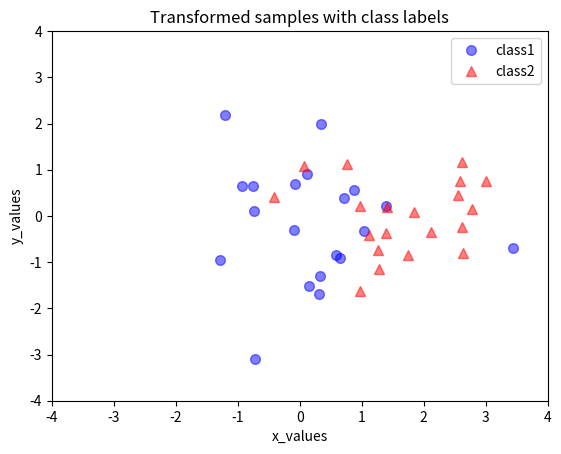

This chart was generated by the following Python code:


import numpy as np
#pylab inline
from matplotlib import pyplot as plt
from mpl_toolkits.mplot3d import Axes3D
from mpl_toolkits.mplot3d import proj3d


np.random.seed(4294967294) # random seed for consistency

# A reader pointed out that Python 2.7 would raise a
# "ValueError: object of too small depth for desired array".
# This can be avoided by choosing a smaller random seed, e.g. 1
# or by completely omitting this line, since I just used the random seed for
# consistency.

mu_vec1 = np.array([0,0,0])
cov_mat1 = np.array([[1,0,0],[0,1,0],[0,0,1]])
class1_sample = np.random.multivariate_normal(mu_vec1, cov_mat1, 20).T
assert class1_sample.shape == (3,20), "The matrix has not the dimensions 3x20"

mu_vec2 = np.array([1,1,1])
cov_mat2 = np.array([[1,0,0],[0,1,0],[0,0,1]])
class2_sample = np.random.multivariate_normal(mu_vec2, cov_mat2, 20).T
assert class1_sample.shape == (3,20), "The matrix has not the dimensions 3x20"

all_samples = np.concatenate((class1_sample, class2_sample), axis=1)
assert all_samples.shape == (3,40), "The matrix has not the dimensions 3x40"

mean_x = np.mean(all_samples[0,:])
mean_y = np.mean(all_samples[1,:])
mean_z = np.mean(all_samples[2,:])


mean_vector = np.array([[mean_x],[mean_y],[mean_z]])

print('Mean Vector:\n', mean_vector)



scatter_matrix = np.zeros((3,3))
for i in range(all_samples.shape[1]):
    scatter_matrix += (all_samples[:,i].reshape(3,1) - mean_vector).dot((all_samples[:,i].reshape(3,1) - mean_vector).T)
print('Scatter Matrix:\n', scatter_matrix)

#instead of scatter matrix the covariance matrix could be used
cov_mat = np.cov([all_samples[0,:],all_samples[1,:],all_samples[2,:]])
print('Covariance Matrix:\n', cov_mat)

# eigenvectors and eigenvalues for the from the scatter matrix
eig_val_sc, eig_vec_sc = np.linalg.eig(scatter_matrix)

# eigenvectors and eigenvalues for the from the covariance matrix
eig_val_cov, eig_vec_cov = np.linalg.eig(cov_mat)

for i in range(len(eig_val_sc)):
    eigvec_sc = eig_vec_sc[:,i].reshape(1,3).T
    eigvec_cov = eig_vec_cov[:,i].reshape(1,3).T
    assert eigvec_sc.all() == eigvec_cov.all(), 'Eigenvectors are not identical'

    print('Eigenvector {}: \n{}'.format(i+1, eigvec_sc))
    print('Eigenvalue {} from scatter matrix: {}'.format(i+1, eig_val_sc[i]))
    print('Eigenvalue {} from covariance matrix: {}'.format(i+1, eig_val_cov[i]))
    print('Scaling factor: ', eig_val_sc[i]/eig_val_cov[i])
    print(40 * '-')

#Sorting the eigenvectors by decreasing eigenvalues

for ev in eig_vec_sc:
    np.testing.assert_array_almost_equal(1.0, np.linalg.norm(ev))
    # instead of 'assert' because of rounding errors

# Make a list of (eigenvalue, eigenvector) tuples
eig_pairs = [(np.abs(eig_val_sc[i]), eig_vec_sc[:,i]) for i in range(len(eig_val_sc))]

# Sort the (eigenvalue, eigenvector) tuples from high to low
eig_pairs.sort(key=lambda x: x[0], reverse=True)

# Visually confirm that the list is correctly sorted by decreasing eigenvalues
for i in eig_pairs:
    print(i[0])

matrix_w = np.hstack((eig_pairs[0][1].reshape(3,1), eig_pairs[1][1].reshape(3,1)))
print('Matrix W:\n', matrix_w)


#Transforming the samples onto the new subspace
transformed = matrix_w.T.dot(all_samples)
assert transformed.shape == (2,40), "The matrix is not 2x40 dimensional."

plt.plot(transformed[0,0:20], transformed[1,0:20], 'o', markersize=7, color='blue', alpha=0.5, label='class1')
plt.plot(transformed[0,20:40], transformed[1,20:40], '^', markersize=7, color='red', alpha=0.5, label='class2')
plt.xlim([-4,4])
plt.ylim([-4,4])
plt.xlabel('x_values')
plt.ylabel('y_values')
plt.legend()
plt.title('Transformed samples with class labels')

plt.show()





'''
fig = plt.figure(figsize=(8,8))
ax = fig.add_subplot(111, projection='3d')
plt.rcParams['legend.fontsize'] = 10   
ax.plot(class1_sample[0,:], class1_sample[1,:], class1_sample[2,:], 'o', markersize=8, color='blue', alpha=0.5, label='class1')
ax.plot(class2_sample[0,:], class2_sample[1,:], class2_sample[2,:], '^', markersize=8, alpha=0.5, color='red', label='class2')

plt.title('Samples for class 1 and class 2')
ax.legend(loc='upper right')
'''

plt.show()


